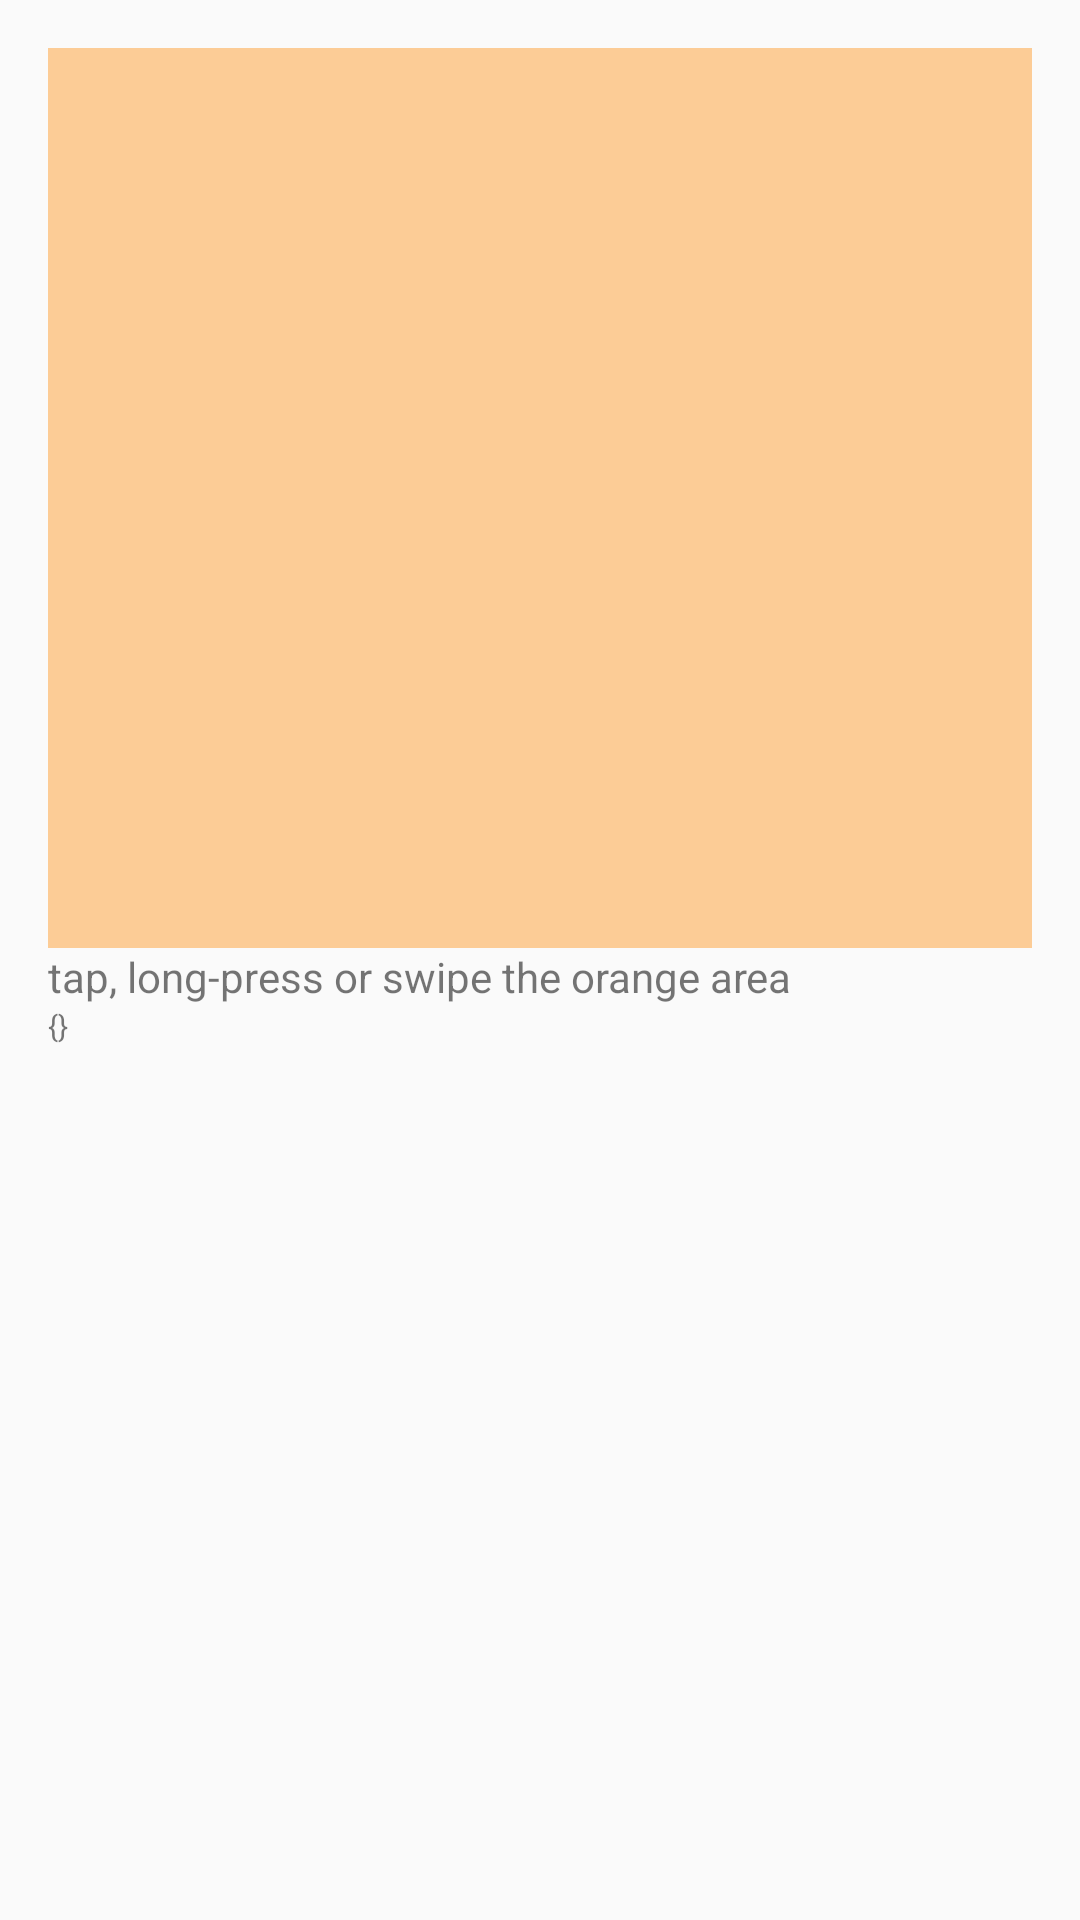

Android layout source for this screen:
<!-- AndroidManifest.xml: application theme android:Theme.Material.Light -->
<!-- res/layout/activity_gesture_target.xml -->
<?xml version="1.0" encoding="utf-8"?>
<LinearLayout xmlns:android="http://schemas.android.com/apk/res/android"
    android:layout_width="match_parent" android:layout_height="match_parent"
    android:orientation="vertical" android:padding="16dp">

    
    <View android:id="@id/fx_gesture"
        android:layout_width="match_parent" android:layout_height="300dp"
        android:background="#66FF8800" />

    <TextView android:id="@id/fx_gesture_status"
        android:layout_width="match_parent" android:layout_height="wrap_content"
        android:text="tap, long-press or swipe the orange area" />

    <TextView android:id="@id/fx_state"
        android:layout_width="match_parent" android:layout_height="wrap_content"
        android:textSize="10sp" android:text="{}" />
</LinearLayout>
<!-- resources referenced by this layout -->
<resources>

</resources>
